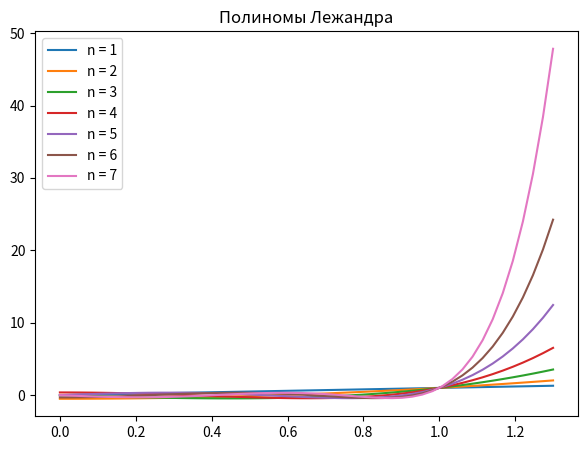

Here is the Python script that generated this plot:
import matplotlib.pyplot as plt
import numpy as np
from scipy.special import legendre

x = np.linspace(0, 1.3)
y1 = legendre(1)(x)
y2 = legendre(2)(x)
y3 = legendre(3)(x)
y4 = legendre(4)(x)
y5 = legendre(5)(x)
y6 = legendre(6)(x)
y7 = legendre(7)(x)

fig, ax = plt.subplots(figsize=(7, 5))
ax.plot(x, y1, label="n = 1")
ax.plot(x, y2, label="n = 2")
ax.plot(x, y3, label="n = 3")
ax.plot(x, y4, label="n = 4")
ax.plot(x, y5, label="n = 5")
ax.plot(x, y6, label="n = 6")
ax.plot(x, y7, label="n = 7")
ax.legend()
ax.set_title("Полиномы Лежандра")
plt.show()
